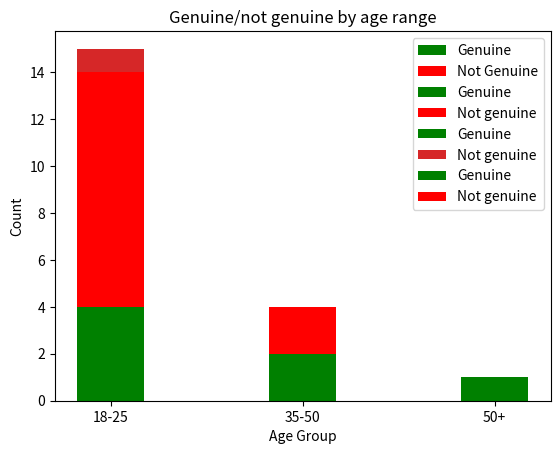

The matplotlib source for this figure:
import matplotlib.pyplot as plt

# Provided data
age_range = ['18-25', '35-50', '50+']
yes_counts = [3, 2, 0]  # Number of "Yes" responses for each age range
no_counts = [11, 2, 1]  # Number of "No" responses for each age range

# Plotting the bar chart
bar_width = 0.35
index = range(len(age_range))

plt.bar(index, yes_counts, bar_width, label='Genuine', color='Green')
plt.bar(index, no_counts, bar_width, label='Not Genuine', color='Red', bottom=yes_counts)  # Stacking on top of 'Yes' counts

plt.xlabel('Age Range')
plt.ylabel('Count')
plt.title('Genuine/Not genuine Responses by Age Range')
plt.xticks(index, age_range)
plt.legend()

plt.show()


import matplotlib.pyplot as plt

# Provided data
age_range = ['18-25', '35-50', '50+']
yes_counts = [0, 0, 0]
no_counts = [0, 0, 0]

# Fill in counts based on the provided data
yes_counts[0] = 0  # No 'Yes' responses for age range '18-25'
yes_counts[1] = 0  # No 'Yes' responses for age range '35-50'
yes_counts[2] = 0  # No 'Yes' responses for age range '50+'

no_counts[0] = 15  # Total 'No' responses for age range '18-25'
no_counts[1] = 4   # Total 'No' responses for age range '35-50'
no_counts[2] = 1   # Total 'No' responses for age range '50+'

# Plotting the bar chart
bar_width = 0.35
index = range(len(age_range))
plt.bar(index, yes_counts, bar_width, label='Genuine', color='Green')
plt.bar(index, no_counts, bar_width, label='Not genuine', color='red')

plt.xlabel('Age Range')
plt.ylabel('Count')
plt.title('Genuine/Not genuine Responses by Age Range')
plt.xticks(index, age_range)
plt.legend()

plt.show()




# Data
responses = ["Yes", "Yes", "No", "No", "No", "No", "No", "Yes", "Yes", "No", "No", "No", "No", "No", "No", "No", "Yes", "Yes", "No", "No"]
ages = ["18-25", "18-25", "18-25", "35-50", "18-25", "18-25", "18-25", "18-25", "18-25", "18-25", "18-25", "18-25", "18-25", "18-25", "18-25", "18-25", "35-50", "50+", "35-50", "35-50"]

# Count responses for each age group
response_counts = {}
for age, response in zip(ages, responses):
    if age not in response_counts:
        response_counts[age] = {"Yes": 0, "No": 0}
    response_counts[age][response] += 1

# Extract age groups and their corresponding counts
age_groups = list(response_counts.keys())
yes_counts = [response_counts[age]["Yes"] for age in age_groups]
no_counts = [response_counts[age]["No"] for age in age_groups]

# Plot
bar_width = 0.35
index = range(len(age_groups))
plt.bar(index, yes_counts, bar_width, label='Genuine', color='green')
plt.bar(index, no_counts, bar_width, bottom=yes_counts, label='Not genuine', color='tab:red')

plt.xlabel('Age Group')
plt.ylabel('Count')
plt.title('Genuine/Not genuine responses by age range')
plt.xticks(index, age_groups)
plt.legend()
plt.show()

import matplotlib.pyplot as plt

# Data
age_groups = ['18-25', '35-50', '50+']
yes_counts = [4, 2, 1]
no_counts = [10, 2, 0]

# Plot
bar_width = 0.35
index = range(len(age_groups))

plt.bar(index, yes_counts, bar_width, label='Genuine', color='green')
plt.bar(index, no_counts, bar_width, bottom=yes_counts, label='Not genuine', color='red')

plt.xlabel('Age Group')
plt.ylabel('Count')
plt.title('Genuine/not genuine by age range')
plt.xticks(index, age_groups)
plt.legend()

plt.show()





